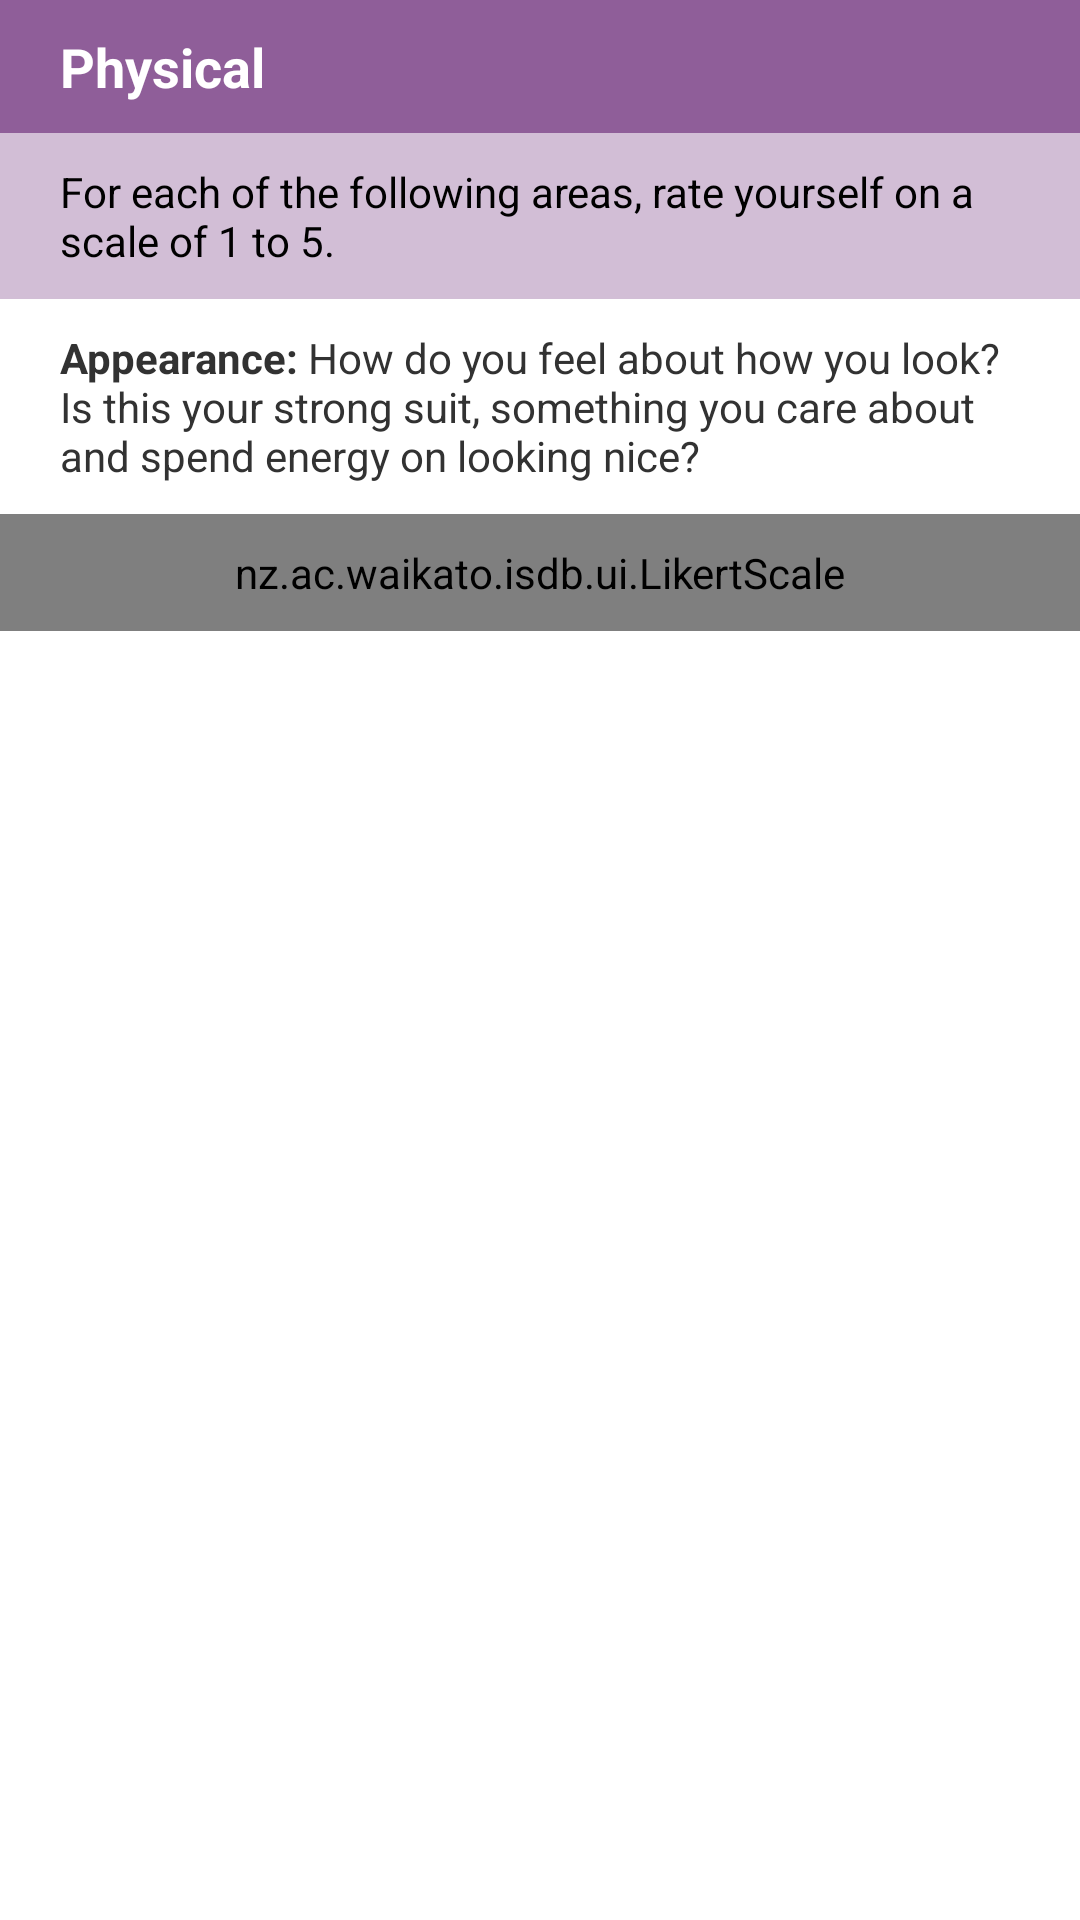

The Android layout XML behind this screen, and the referenced resources:
<!-- AndroidManifest.xml: application theme AppTheme -->
<!-- res/layout/activity_self_assessment_physical.xml -->
<LinearLayout xmlns:android="http://schemas.android.com/apk/res/android"
    xmlns:tools="http://schemas.android.com/tools"
    android:layout_width="match_parent"
    android:layout_height="match_parent"
    tools:context=".SelfAssessmentActivity"
    android:orientation="vertical"
    android:weightSum="1">

    

    <TextView
            android:layout_width="match_parent"
            android:layout_height="wrap_content"
            android:paddingBottom="10dp"
            android:paddingTop="10dp"
            android:paddingLeft="20dp"
            android:paddingRight="20dp"
            android:id="@+id/textSubheadingPhysical"
            style="@style/purpleSubHeading"
            android:text="@string/physical_subheading"/>
    <TextView
            android:layout_width="match_parent"
            android:layout_height="wrap_content"
            android:paddingBottom="10dp"
            android:paddingTop="10dp"
            android:paddingLeft="20dp"
            android:paddingRight="20dp"
            android:id="@+id/textView"
            style="@style/purpleBG"
            android:text="@string/assessment_text_rate"/>

    <TextView
            android:layout_width="match_parent"
            android:layout_height="wrap_content"
            android:paddingBottom="10dp"
            android:paddingTop="10dp"
            android:paddingLeft="20dp"
            android:paddingRight="20dp"
            android:id="@+id/textPhysicalText"
            android:text="@string/physical_question_1"/>

    <nz.ac.waikato.isdb.ui.LikertScale
        android:id="@+id/likertPhysical"
        android:layout_width="match_parent"
        android:layout_height="wrap_content"
        android:paddingBottom="10dp"
        android:paddingTop="10dp"
        android:paddingLeft="20dp"
        android:paddingRight="20dp" />

    


</LinearLayout>
<!-- resources referenced by this layout -->
<resources>
  <string name="assessment_text_rate">For each of the following areas, rate yourself on a scale of 1 to 5.
      </string>
  <string name="physical_question_1"><b>Appearance:</b>  How do you feel about how you look? Is this your strong suit, something you care about and spend energy on looking nice?</string>
  <string name="physical_subheading">Physical</string>
  <style name="purpleBG" parent="@android:style/TextAppearance.Small">
          <item name="android:layout_width">fill_parent</item>
          <item name="android:layout_height">wrap_content</item>
          <item name="android:background">#668F5E99</item>
          <item name="android:textColor">#000000</item>
      </style>
  <style name="purpleSubHeading" parent="@android:style/TextAppearance.Medium">
          <item name="android:layout_width">fill_parent</item>
          <item name="android:layout_height">wrap_content</item>
          <item name="android:background">#8F5E99</item>
          <item name="android:textColor">#FFFFFF</item>
          <item name="android:textStyle">bold</item>
      </style>
  <style name="AppTheme" parent="AppBaseTheme">
          
          <item name="android:windowBackground">@drawable/biofeedback_background</item>
          <item name="android:typeface">sans</item>
      </style>
  <style name="AppBaseTheme" parent="android:Theme.Light">
          
      </style>
</resources>
